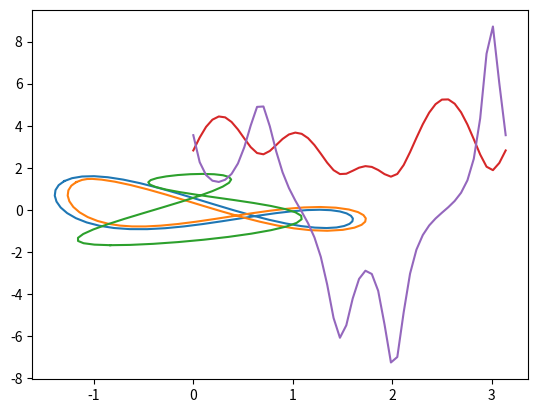

Source code (Python):
import numpy as np


class AsymmetricMotion:

    def __init__(self) -> None:
        super().__init__()

        self.a = 3
        self.b = 1.6
        self.c1 = 1
        self.c2 = 1
        self.c3 = 1
        self.c4 = 2.5
        self.c5 = 3
        self.c6 = 8.2
        self.c7 = 1
        self.c8 = 4.56

    def calculate(self, t):
        self.r = np.vstack([self.a * np.cos(self.c1 * (t - self.c2)) * np.cos(self.c3 * (t - self.c4)),
                            self.b * np.cos(self.c5 * (t - self.c6)) * np.sin(self.c7 * (t - self.c8))])

        self.v = np.vstack(
            [
                -self.a * (np.cos(self.c3 * (t - self.c4)) * np.sin(self.c1 * (t - self.c2)) * self.c1 +
                           np.cos(self.c1 * (t - self.c2)) * np.sin(self.c3 * (t - self.c4)) * self.c3),
                -self.b * np.sin(self.c5 * (t - self.c6)) * np.sin(self.c7 * (t - self.c8)) * self.c5 +
                self.b * np.cos(self.c5 * (t - self.c6)) * np.cos(self.c7 * (t - self.c8)) * self.c7
            ]
        )

        self.ac = np.vstack(
            [
                2 * self.a * np.sin(self.c1 * (t - self.c2)) *
                np.sin(self.c3 * (t - self.c4)) * self.c1 * self.c3 -
                self.a * np.cos(self.c1 * (t - self.c2)) * np.cos(self.c3 * (t - self.c4)) *
                (self.c1 ** 2 + self.c3 ** 2),
                -2 * self.b * np.cos(self.c7 * (t - self.c8)) *
                np.sin(self.c5 * (t - self.c6)) *
                self.c5 * self.c7 -
                self.b * np.cos(self.c5 * (t - self.c6)) *
                np.sin(self.c7 * (t - self.c8)) *
                (self.c5 ** 2 + self.c7 ** 2)
            ]
        )

        self.v_mag = np.linalg.norm(self.v, axis=0)

        self.k = np.cross(self.v, self.ac, axis=0) / (self.v_mag ** 3)

        self.w = self.v_mag * self.k

    def rotate_pose(self, angle):
        c = np.cos(angle)
        s = np.sin(angle)

        return np.matmul((
            (c, -s),
            (s, c)
        ), self.r)

    def calculate_offset(self, d=0):
        rotation_matrix = np.array([
            [0, 1],
            [-1, 0]
        ])

        rotated_scaled_v = rotation_matrix @ self.v / self.v_mag

        return self.r + d * rotated_scaled_v


if __name__ == '__main__':
    import matplotlib.pyplot as plt

    t = np.linspace(0, np.pi)

    model = AsymmetricMotion()

    model.calculate(t)

    plt.plot(model.r[0], model.r[1])

    r = model.calculate_offset(-0.13)
    plt.plot(r[0], r[1])

    r = model.rotate_pose(np.radians(110))
    plt.plot(r[0], r[1])
    plt.show()

    plt.plot(t, model.v_mag)
    plt.plot(t, model.w)
    plt.show()
